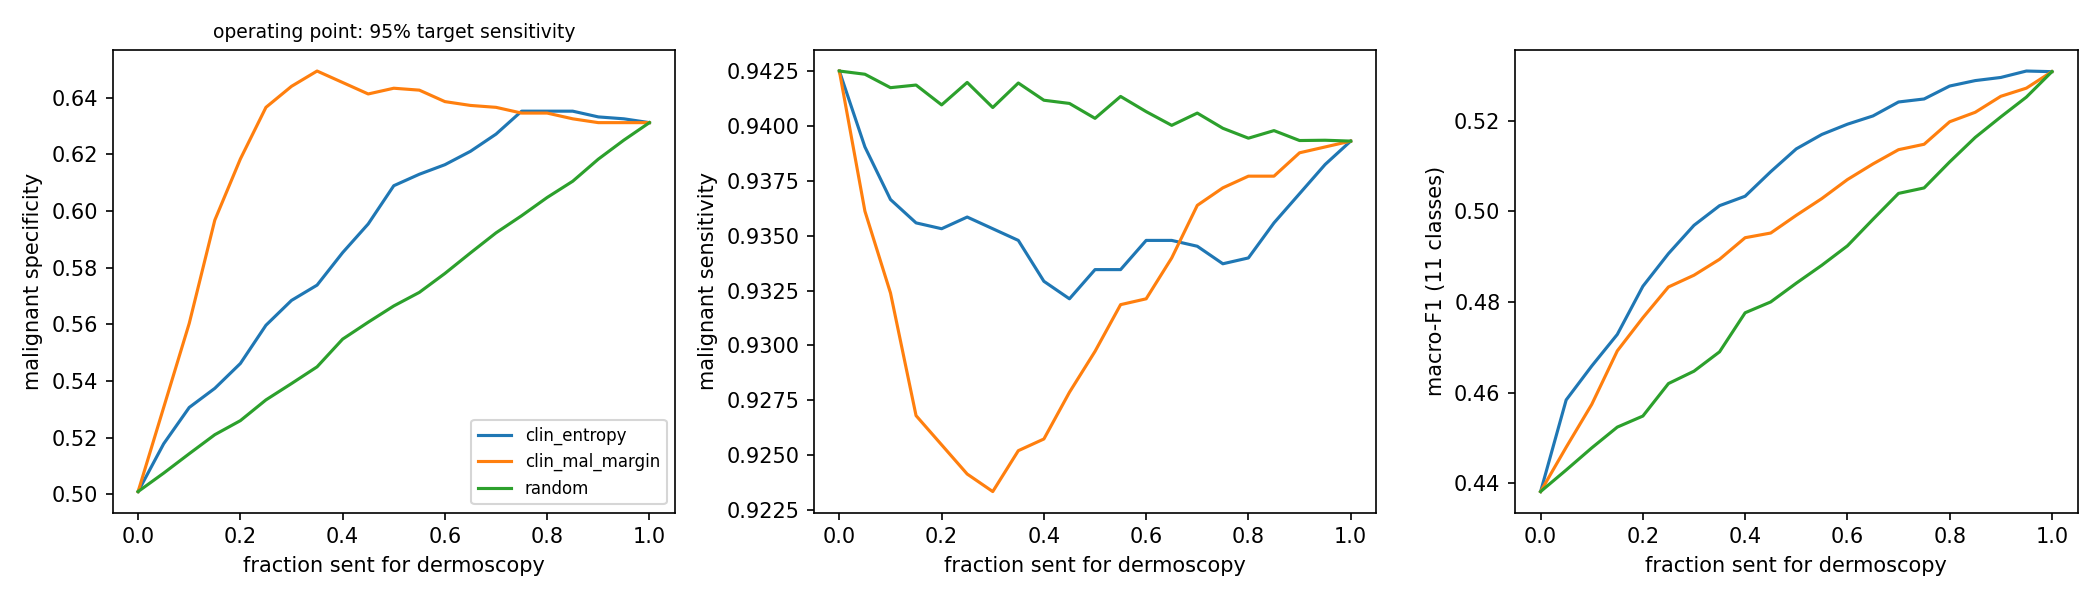

Values plotted in this chart, from the file beside it:
policy, refer_frac, sens, spec, macro_f1
clin_entropy, 0.0, 0.9425, 0.501, 0.4381
clin_entropy, 0.05, 0.939, 0.5179, 0.4584
clin_entropy, 0.1, 0.9367, 0.5307, 0.4659
clin_entropy, 0.15, 0.9356, 0.5374, 0.4728
clin_entropy, 0.2, 0.9353, 0.5462, 0.4835
clin_entropy, 0.25, 0.9359, 0.5597, 0.4907
clin_entropy, 0.3, 0.9353, 0.5684, 0.4969
clin_entropy, 0.35, 0.9348, 0.5738, 0.5013
clin_entropy, 0.4, 0.9329, 0.5853, 0.5034
clin_entropy, 0.45, 0.9321, 0.5954, 0.5088
clin_entropy, 0.5, 0.9335, 0.6089, 0.5138
clin_entropy, 0.55, 0.9335, 0.6129, 0.517
clin_entropy, 0.6, 0.9348, 0.6163, 0.5193
clin_entropy, 0.65, 0.9348, 0.621, 0.5211
clin_entropy, 0.7, 0.9345, 0.6271, 0.5242
clin_entropy, 0.75, 0.9337, 0.6352, 0.5248
clin_entropy, 0.8, 0.934, 0.6352, 0.5277
clin_entropy, 0.85, 0.9356, 0.6352, 0.5289
clin_entropy, 0.9, 0.9369, 0.6332, 0.5296
clin_entropy, 0.95, 0.9382, 0.6325, 0.531
clin_entropy, 1.0, 0.9393, 0.6312, 0.5309
clin_mal_margin, 0.0, 0.9425, 0.501, 0.4381
clin_mal_margin, 0.05, 0.9361, 0.5307, 0.4479
clin_mal_margin, 0.1, 0.9324, 0.5604, 0.4574
clin_mal_margin, 0.15, 0.9268, 0.5968, 0.4692
clin_mal_margin, 0.2, 0.9255, 0.6183, 0.4765
clin_mal_margin, 0.25, 0.9241, 0.6365, 0.4833
clin_mal_margin, 0.3, 0.9233, 0.644, 0.4859
clin_mal_margin, 0.35, 0.9252, 0.6494, 0.4894
clin_mal_margin, 0.4, 0.9257, 0.6453, 0.4942
clin_mal_margin, 0.45, 0.9279, 0.6413, 0.4952
clin_mal_margin, 0.5, 0.9297, 0.6433, 0.4991
clin_mal_margin, 0.55, 0.9319, 0.6426, 0.5028
clin_mal_margin, 0.6, 0.9321, 0.6386, 0.507
clin_mal_margin, 0.65, 0.934, 0.6372, 0.5105
clin_mal_margin, 0.7, 0.9364, 0.6365, 0.5136
clin_mal_margin, 0.75, 0.9372, 0.6345, 0.5148
clin_mal_margin, 0.8, 0.9377, 0.6345, 0.5198
clin_mal_margin, 0.85, 0.9377, 0.6325, 0.5219
clin_mal_margin, 0.9, 0.9388, 0.6312, 0.5254
clin_mal_margin, 0.95, 0.939, 0.6312, 0.5272
clin_mal_margin, 1.0, 0.9393, 0.6312, 0.5309
random, 0.0, 0.9425, 0.501, 0.4381
random, 0.05, 0.9424, 0.5075, 0.4429
random, 0.1, 0.9417, 0.5144, 0.4478
random, 0.15, 0.9419, 0.5211, 0.4524
random, 0.2, 0.941, 0.526, 0.4548
random, 0.25, 0.942, 0.5333, 0.462
random, 0.3, 0.9408, 0.5391, 0.4647
random, 0.35, 0.942, 0.545, 0.469
random, 0.4, 0.9412, 0.5548, 0.4776
random, 0.45, 0.941, 0.5608, 0.48
random, 0.5, 0.9404, 0.5665, 0.4842
random, 0.55, 0.9413, 0.5713, 0.4881
random, 0.6, 0.9407, 0.578, 0.4924
random, 0.65, 0.94, 0.5852, 0.4983
random, 0.7, 0.9406, 0.5923, 0.504
random, 0.75, 0.9399, 0.5983, 0.5052
random, 0.8, 0.9394, 0.6048, 0.5109
random, 0.85, 0.9398, 0.6105, 0.5163
... 3 more rows
